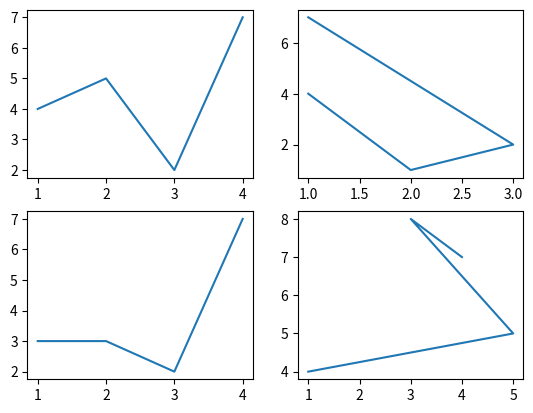

The script that saved this image:
import matplotlib.pyplot as plt
import numpy as np

x = [1,2,3,4]
y = [4,5,2,7]
x1 = [1,5,3,4]
y1 = [4,5,8,7]
x2 = [1,2,3,1]
y2 = [4,1,2,7]
x3 = [1,2,3,4]
y3 = [3,3,2,7]

x4 = np.array(x)
y4 = np.array(y)
x5 = np.array(x2)
y5 = np.array(y2)
x6 = np.array(x3)
y6 = np.array(y3)
x7 = np.array(x1)
y7 = np.array(y1)

figure = plt.figure()
axes1 = figure.add_subplot(221)
axes2 = figure.add_subplot(222)
axes3 = figure.add_subplot(223)
axes4 = figure.add_subplot(224)
axes1.plot(x4, y4)
axes2.plot(x5, y5)
axes3.plot(x6, y6)
axes4.plot(x7, y7)

plt.show()



